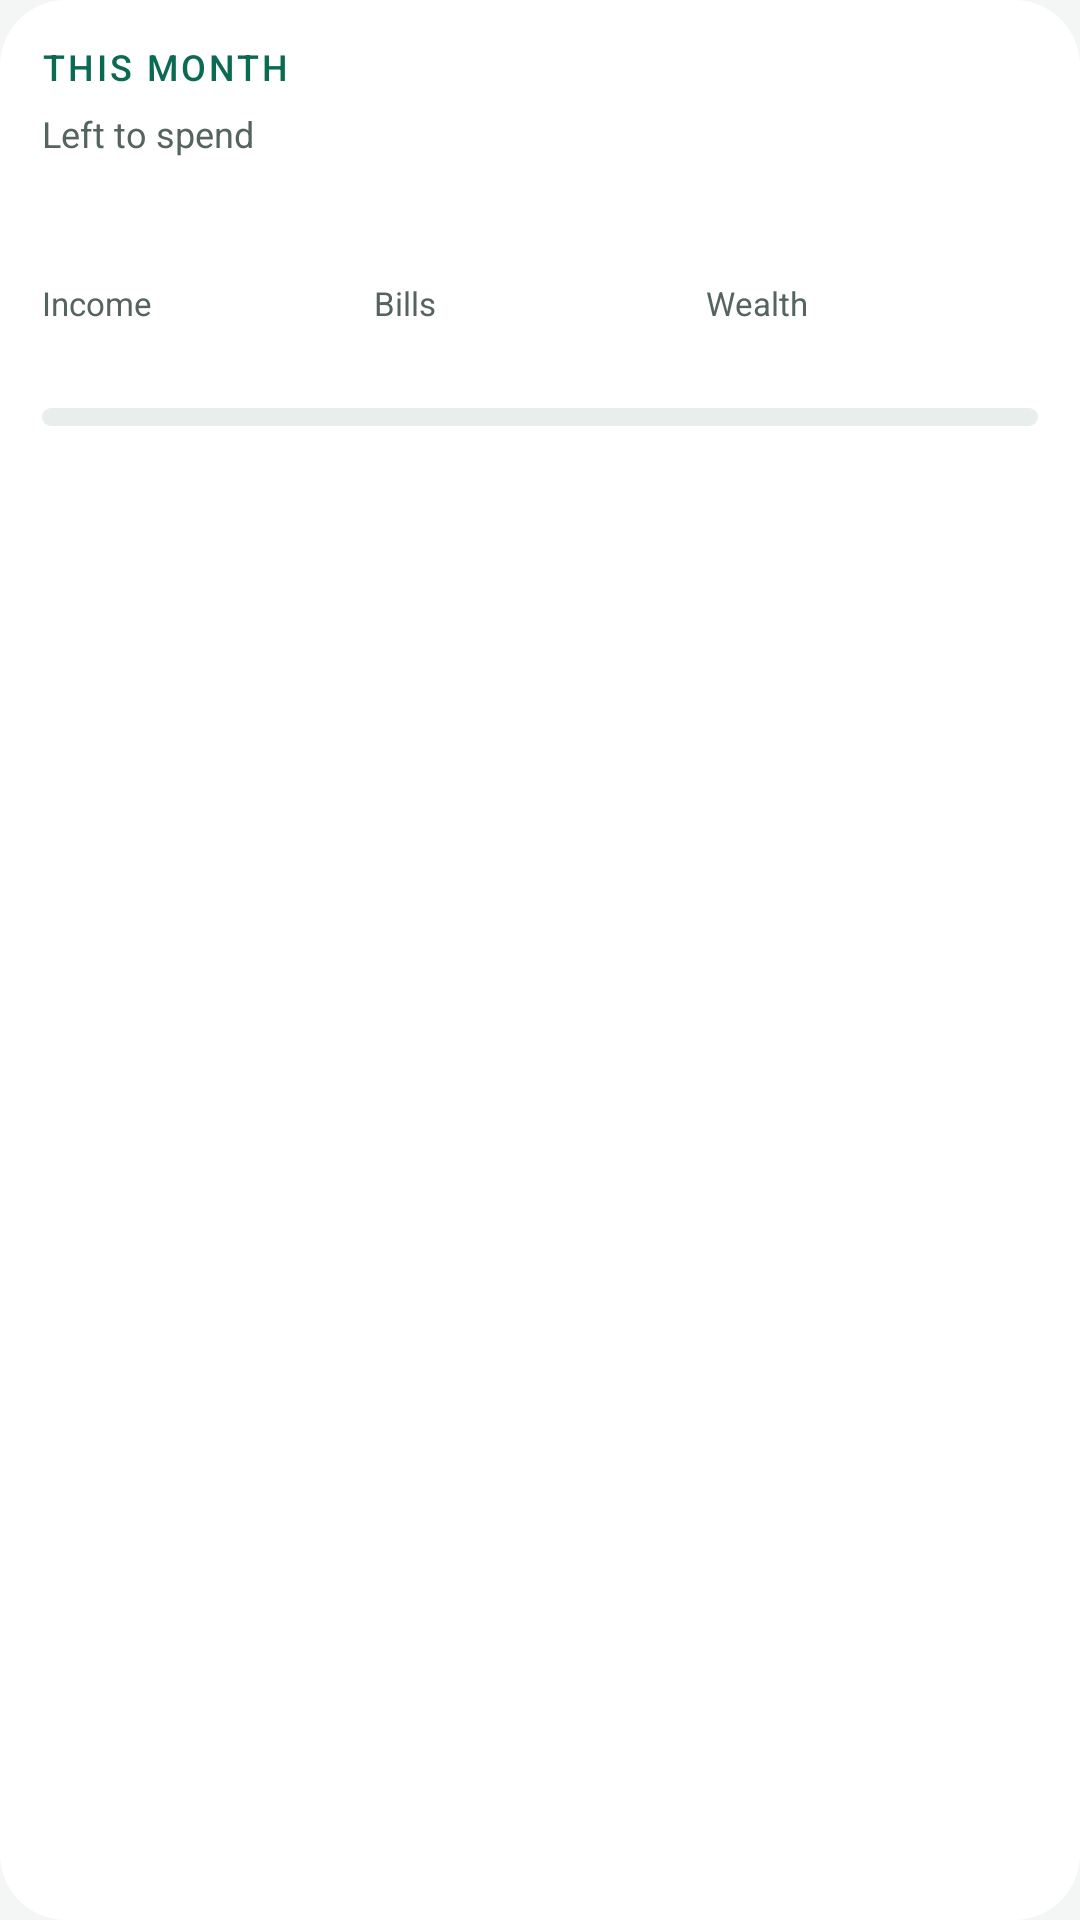

Reconstruct the res/layout file that produces this screen, plus the resources it refers to.
<!-- AndroidManifest.xml: application theme AppTheme -->
<!-- res/layout/widget_month.xml -->
<LinearLayout xmlns:android="http://schemas.android.com/apk/res/android" android:id="@+id/root"
    android:layout_width="match_parent" android:layout_height="match_parent" android:orientation="vertical"
    android:background="@drawable/widget_bg" android:padding="14dp">
    <TextView android:id="@+id/title" android:layout_width="wrap_content" android:layout_height="wrap_content"
        android:text="THIS MONTH" android:textColor="@color/w_accent" android:textSize="12sp" android:fontFamily="sans-serif-medium" android:letterSpacing="0.08"/>
    <TextView android:id="@+id/lbl" android:layout_width="wrap_content" android:layout_height="wrap_content" android:layout_marginTop="6dp"
        android:text="Left to spend" android:textColor="@color/w_fg2" android:textSize="12sp"/>
    <TextView android:id="@+id/left" android:layout_width="wrap_content" android:layout_height="wrap_content"
        android:textColor="@color/w_fg" android:textSize="26sp" android:fontFamily="sans-serif-medium" android:singleLine="true"/>
    <LinearLayout android:id="@+id/lines" android:layout_width="match_parent" android:layout_height="wrap_content" android:orientation="horizontal" android:layout_marginTop="6dp">
        <LinearLayout android:layout_width="0dp" android:layout_height="wrap_content" android:layout_weight="1" android:orientation="vertical">
            <TextView android:layout_width="wrap_content" android:layout_height="wrap_content" android:text="Income" android:textColor="@color/w_fg2" android:textSize="11sp"/>
            <TextView android:id="@+id/income" android:layout_width="wrap_content" android:layout_height="wrap_content" android:textColor="@color/w_fg" android:textSize="13sp" android:fontFamily="sans-serif-medium" android:singleLine="true"/>
        </LinearLayout>
        <LinearLayout android:layout_width="0dp" android:layout_height="wrap_content" android:layout_weight="1" android:orientation="vertical">
            <TextView android:layout_width="wrap_content" android:layout_height="wrap_content" android:text="Bills" android:textColor="@color/w_fg2" android:textSize="11sp"/>
            <TextView android:id="@+id/bills" android:layout_width="wrap_content" android:layout_height="wrap_content" android:textColor="@color/w_fg" android:textSize="13sp" android:fontFamily="sans-serif-medium" android:singleLine="true"/>
        </LinearLayout>
        <LinearLayout android:layout_width="0dp" android:layout_height="wrap_content" android:layout_weight="1" android:orientation="vertical">
            <TextView android:layout_width="wrap_content" android:layout_height="wrap_content" android:text="Wealth" android:textColor="@color/w_fg2" android:textSize="11sp"/>
            <TextView android:id="@+id/save" android:layout_width="wrap_content" android:layout_height="wrap_content" android:textColor="@color/w_fg" android:textSize="13sp" android:fontFamily="sans-serif-medium" android:singleLine="true"/>
        </LinearLayout>
    </LinearLayout>
    <ProgressBar android:id="@+id/bar" style="@android:style/Widget.ProgressBar.Horizontal" android:layout_width="match_parent" android:layout_height="6dp"
        android:layout_marginTop="10dp" android:max="100" android:progressDrawable="@drawable/w_bar"/>
    <TextView android:id="@+id/paid" android:layout_width="wrap_content" android:layout_height="wrap_content" android:layout_marginTop="5dp"
        android:textColor="@color/w_fg2" android:textSize="12sp" android:singleLine="true"/>
</LinearLayout>
<!-- resources referenced by this layout -->
<resources>
  <color name="w_accent">#0B6B52</color>
  <color name="w_fg">#14201D</color>
  <color name="w_fg2">#56645F</color>
  <!-- drawable w_bar (drawable) -->
  <layer-list xmlns:android="http://schemas.android.com/apk/res/android">
      <item android:id="@android:id/background">
          <shape><solid android:color="@color/w_track"/><corners android:radius="4dp"/></shape>
      </item>
      <item android:id="@android:id/progress">
          <clip><shape><solid android:color="@color/w_accent"/><corners android:radius="4dp"/></shape></clip>
      </item>
  </layer-list>
  <!-- drawable widget_bg (drawable) -->
  <shape xmlns:android="http://schemas.android.com/apk/res/android" android:shape="rectangle">
      <solid android:color="@color/w_bg"/>
      <corners android:radius="22dp"/>
  </shape>
  <style name="AppTheme" parent="@android:style/Theme.Material.Light.NoActionBar">
          <item name="android:windowBackground">@color/bg</item>
          <item name="android:statusBarColor">@color/bg</item>
          <item name="android:navigationBarColor">#FFFFFF</item>
          <item name="android:windowLightStatusBar">true</item>
          <item name="android:windowLightNavigationBar">true</item>
          <item name="android:colorAccent">@color/brand</item>
      </style>
  <color name="w_track">#E8EEEC</color>
  <color name="w_bg">#FFFFFF</color>
  <color name="bg">#F3F6F5</color>
  <color name="brand">#0B6B52</color>
</resources>
